Dataset: dataset (GitHub, RuihaoW/Sonar_Camera_Dataset-SCD-). Classes: foliage, gap.

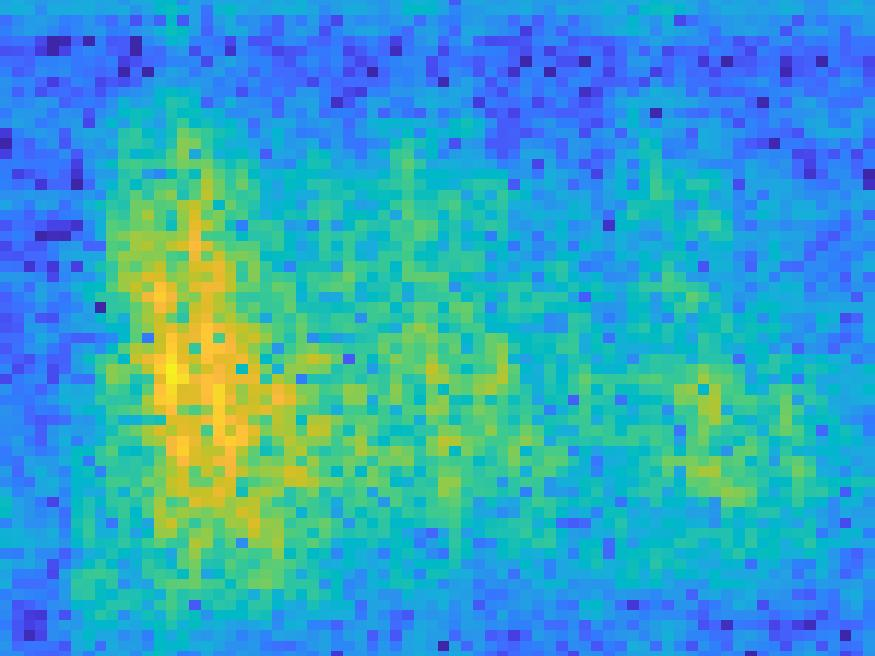
Label: foliage

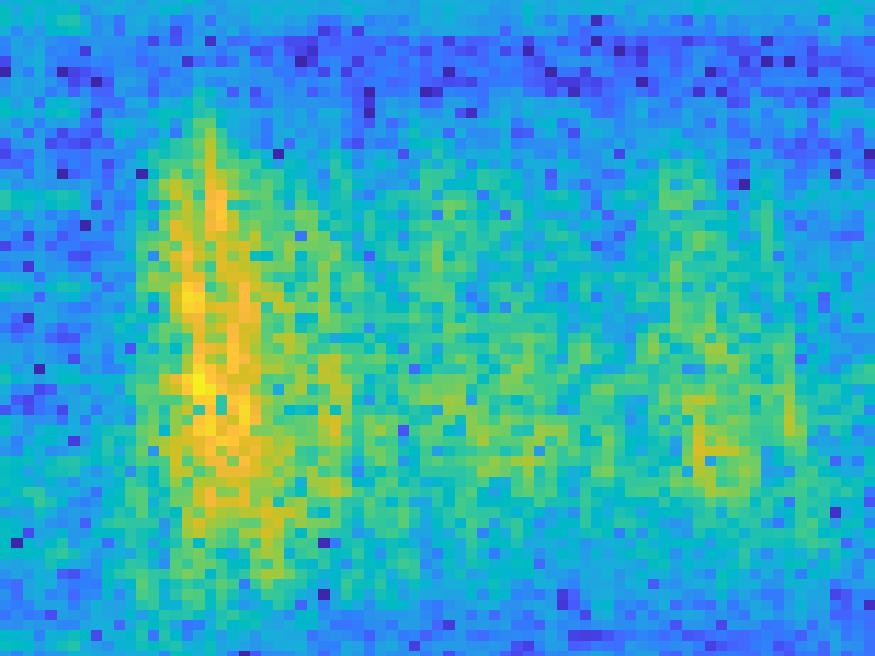
Label: foliage

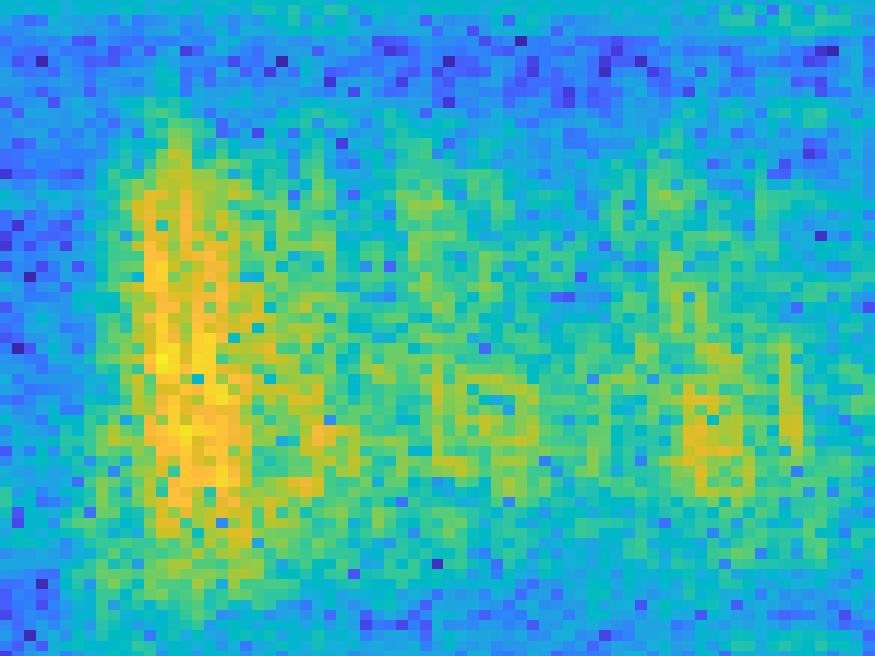
Label: foliage

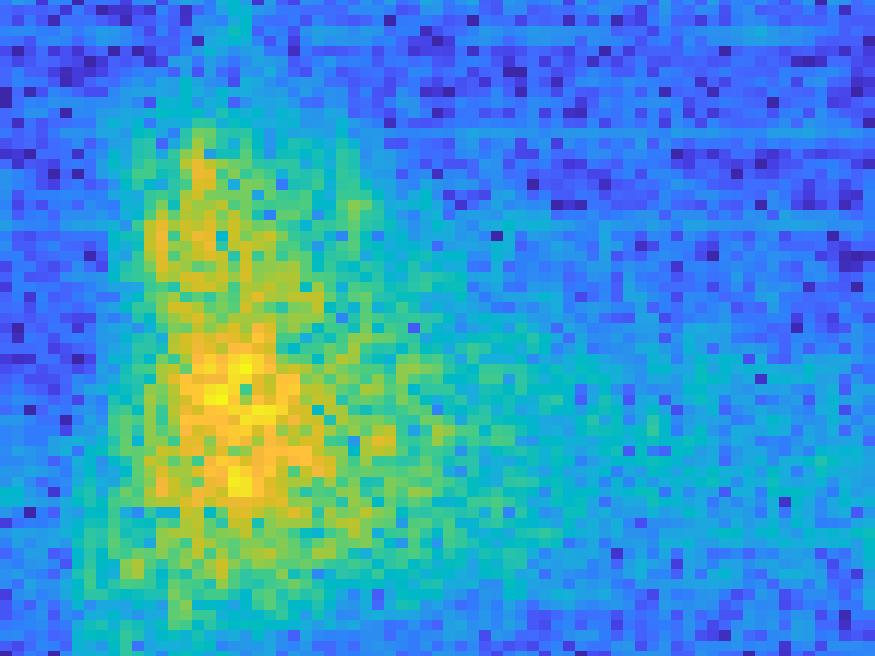
Label: gap

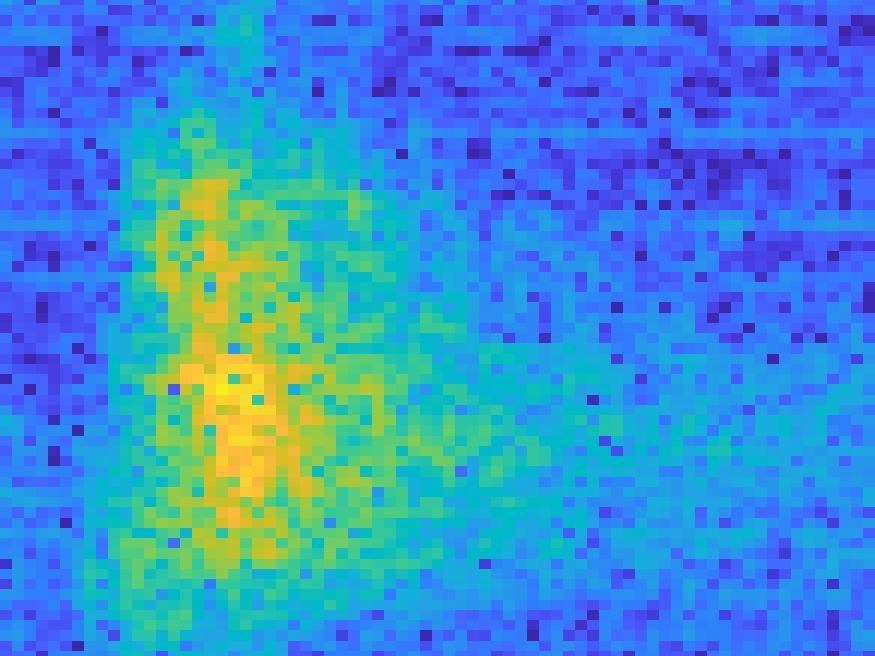
Label: gap

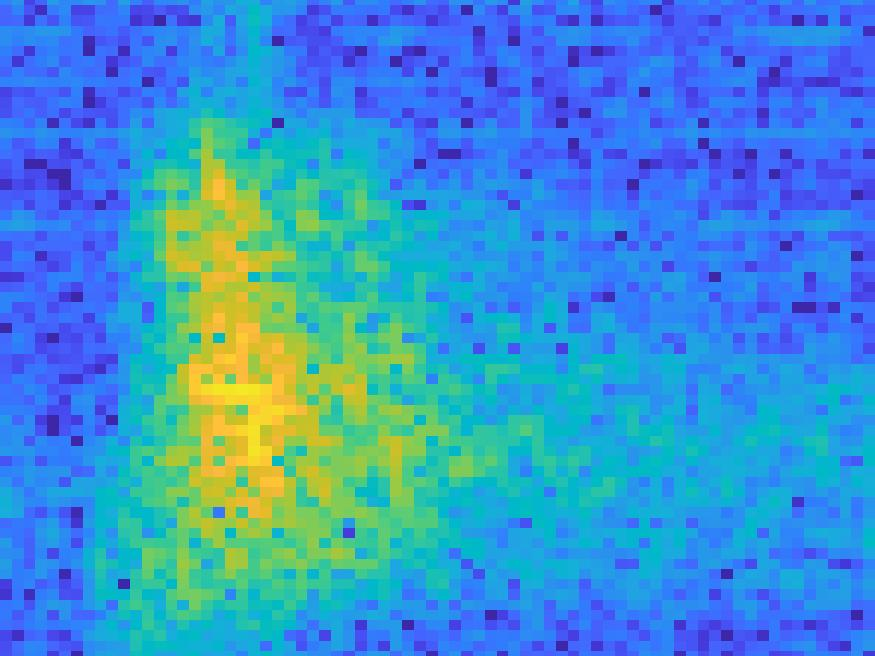
Label: gap
